The GitHub repository BoiBhai/isi-nematode-detection-pvt contains a labelled image folder "I-Nema" with 5 categories: Helicotylenchus, Miconchus, Mylonchulus, Pristionchus, Xenocriconema. Examples follow, each with its label.

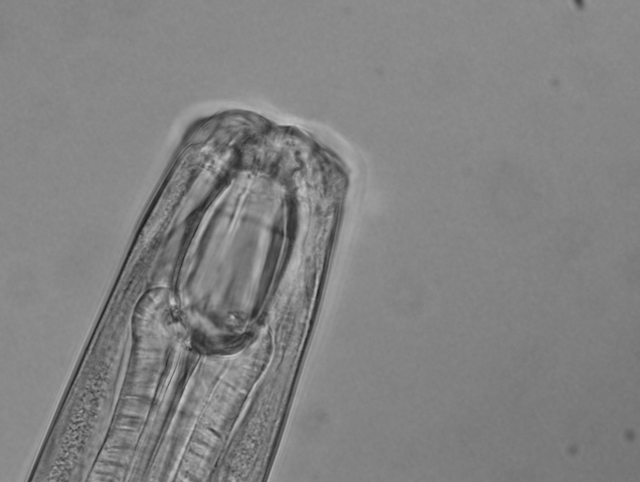
Label: Miconchus

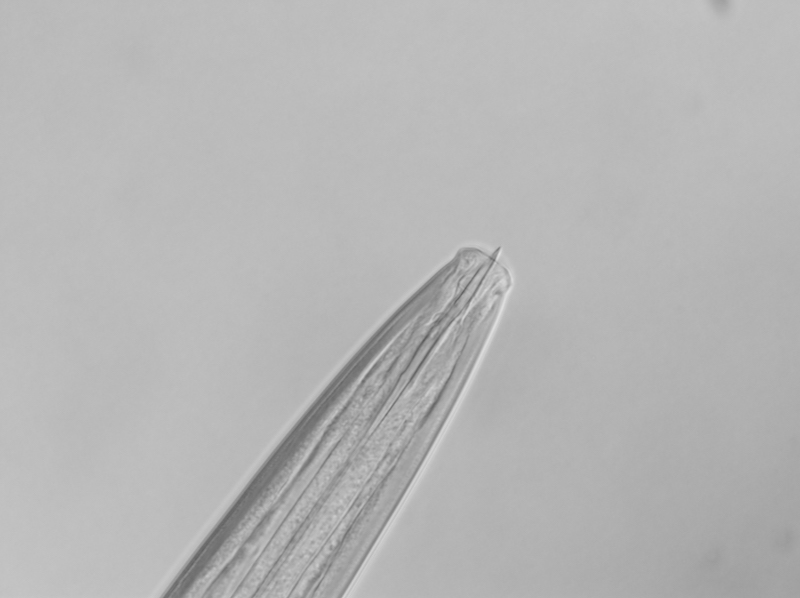
Label: Pristionchus

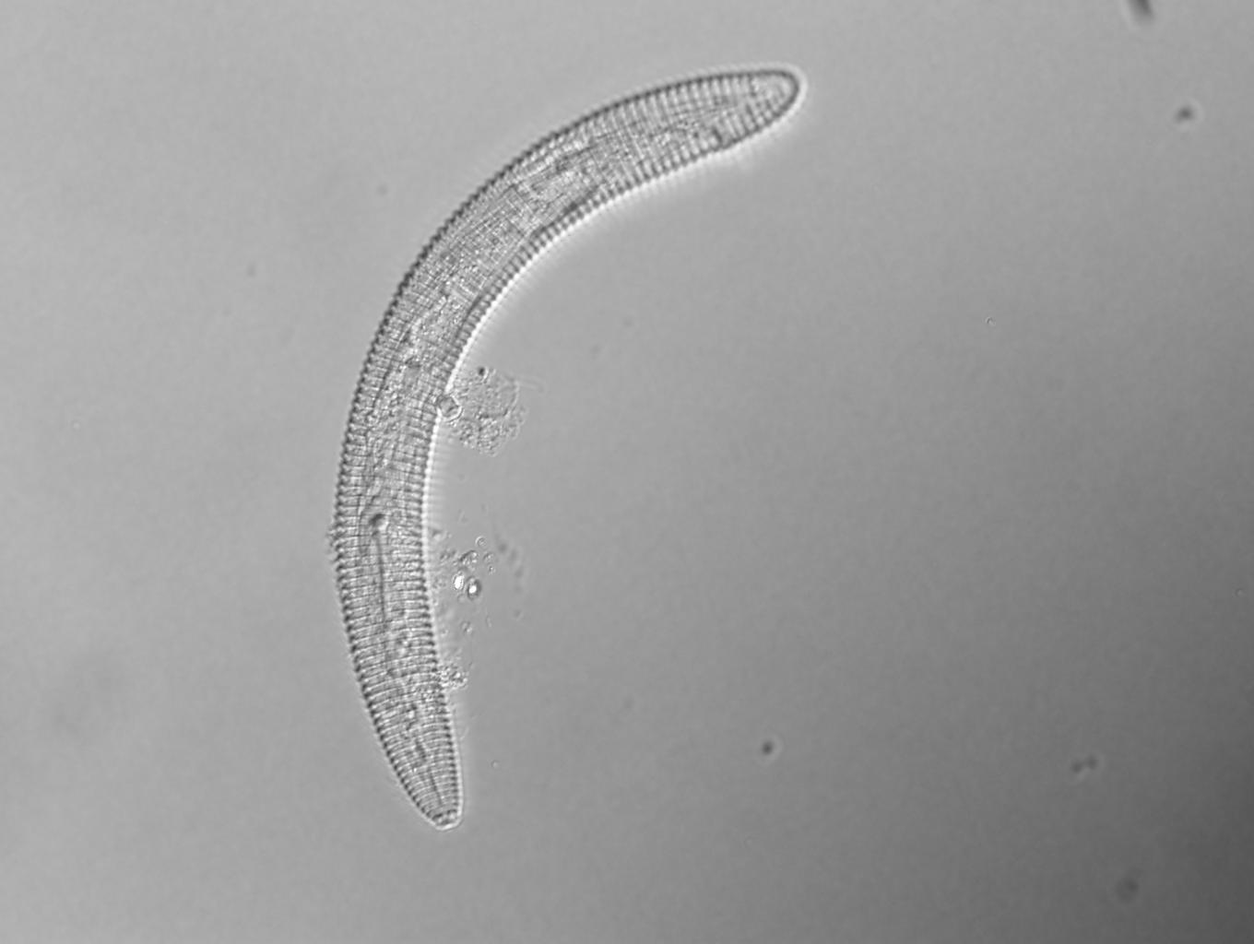
Label: Xenocriconema

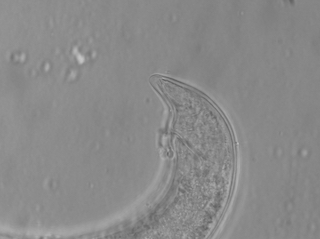
Label: Mylonchulus

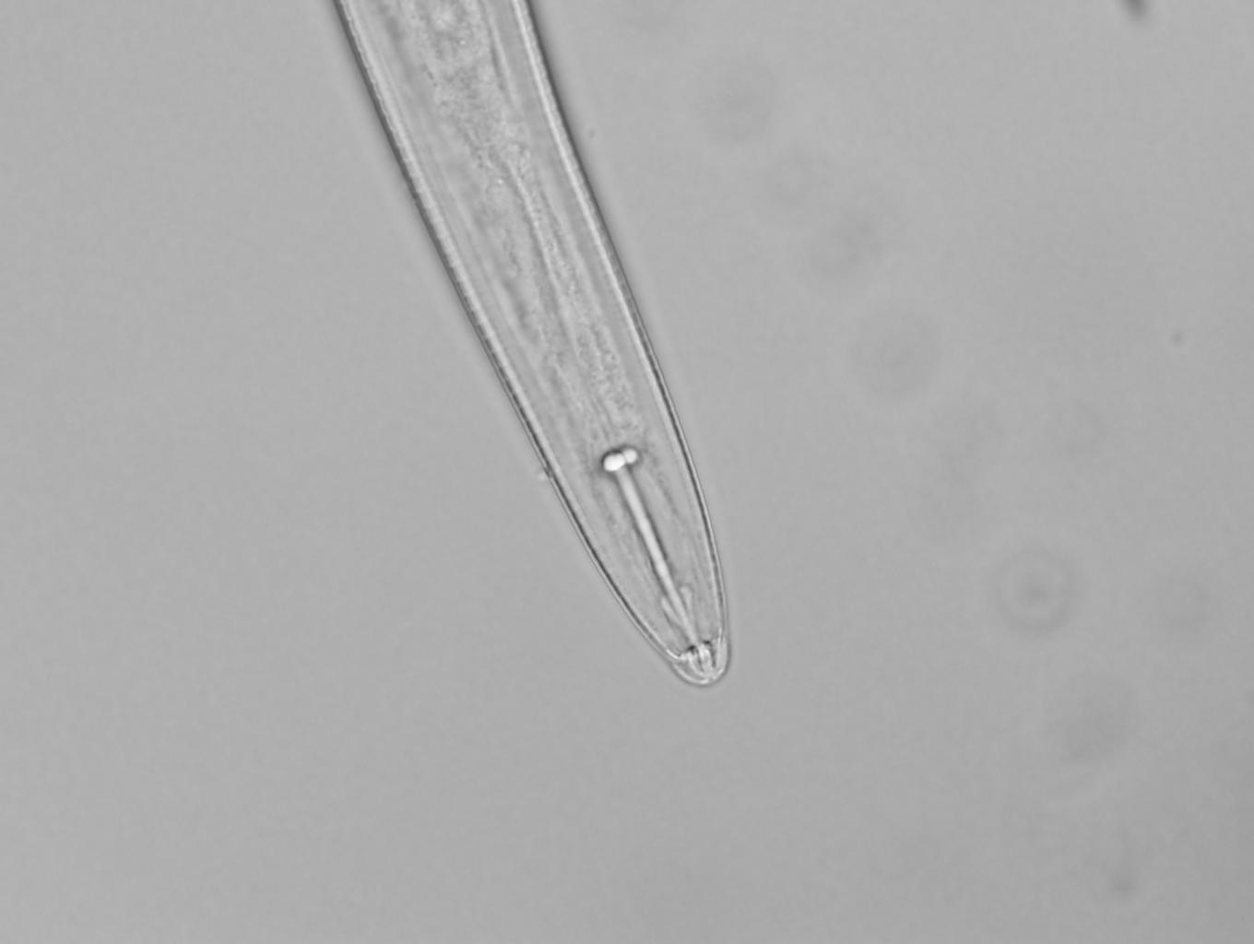
Label: Helicotylenchus

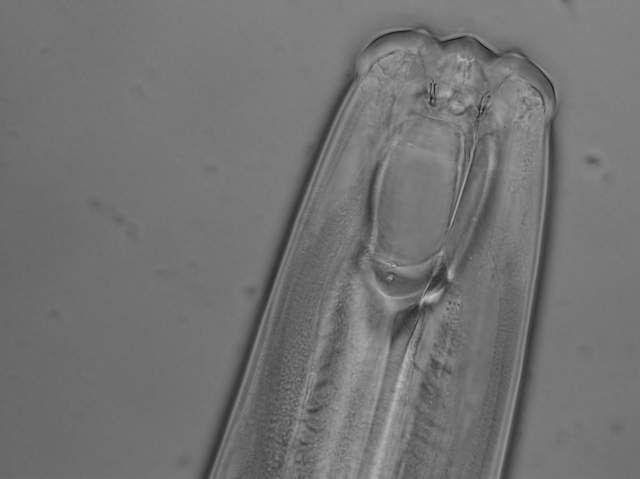
Label: Miconchus
